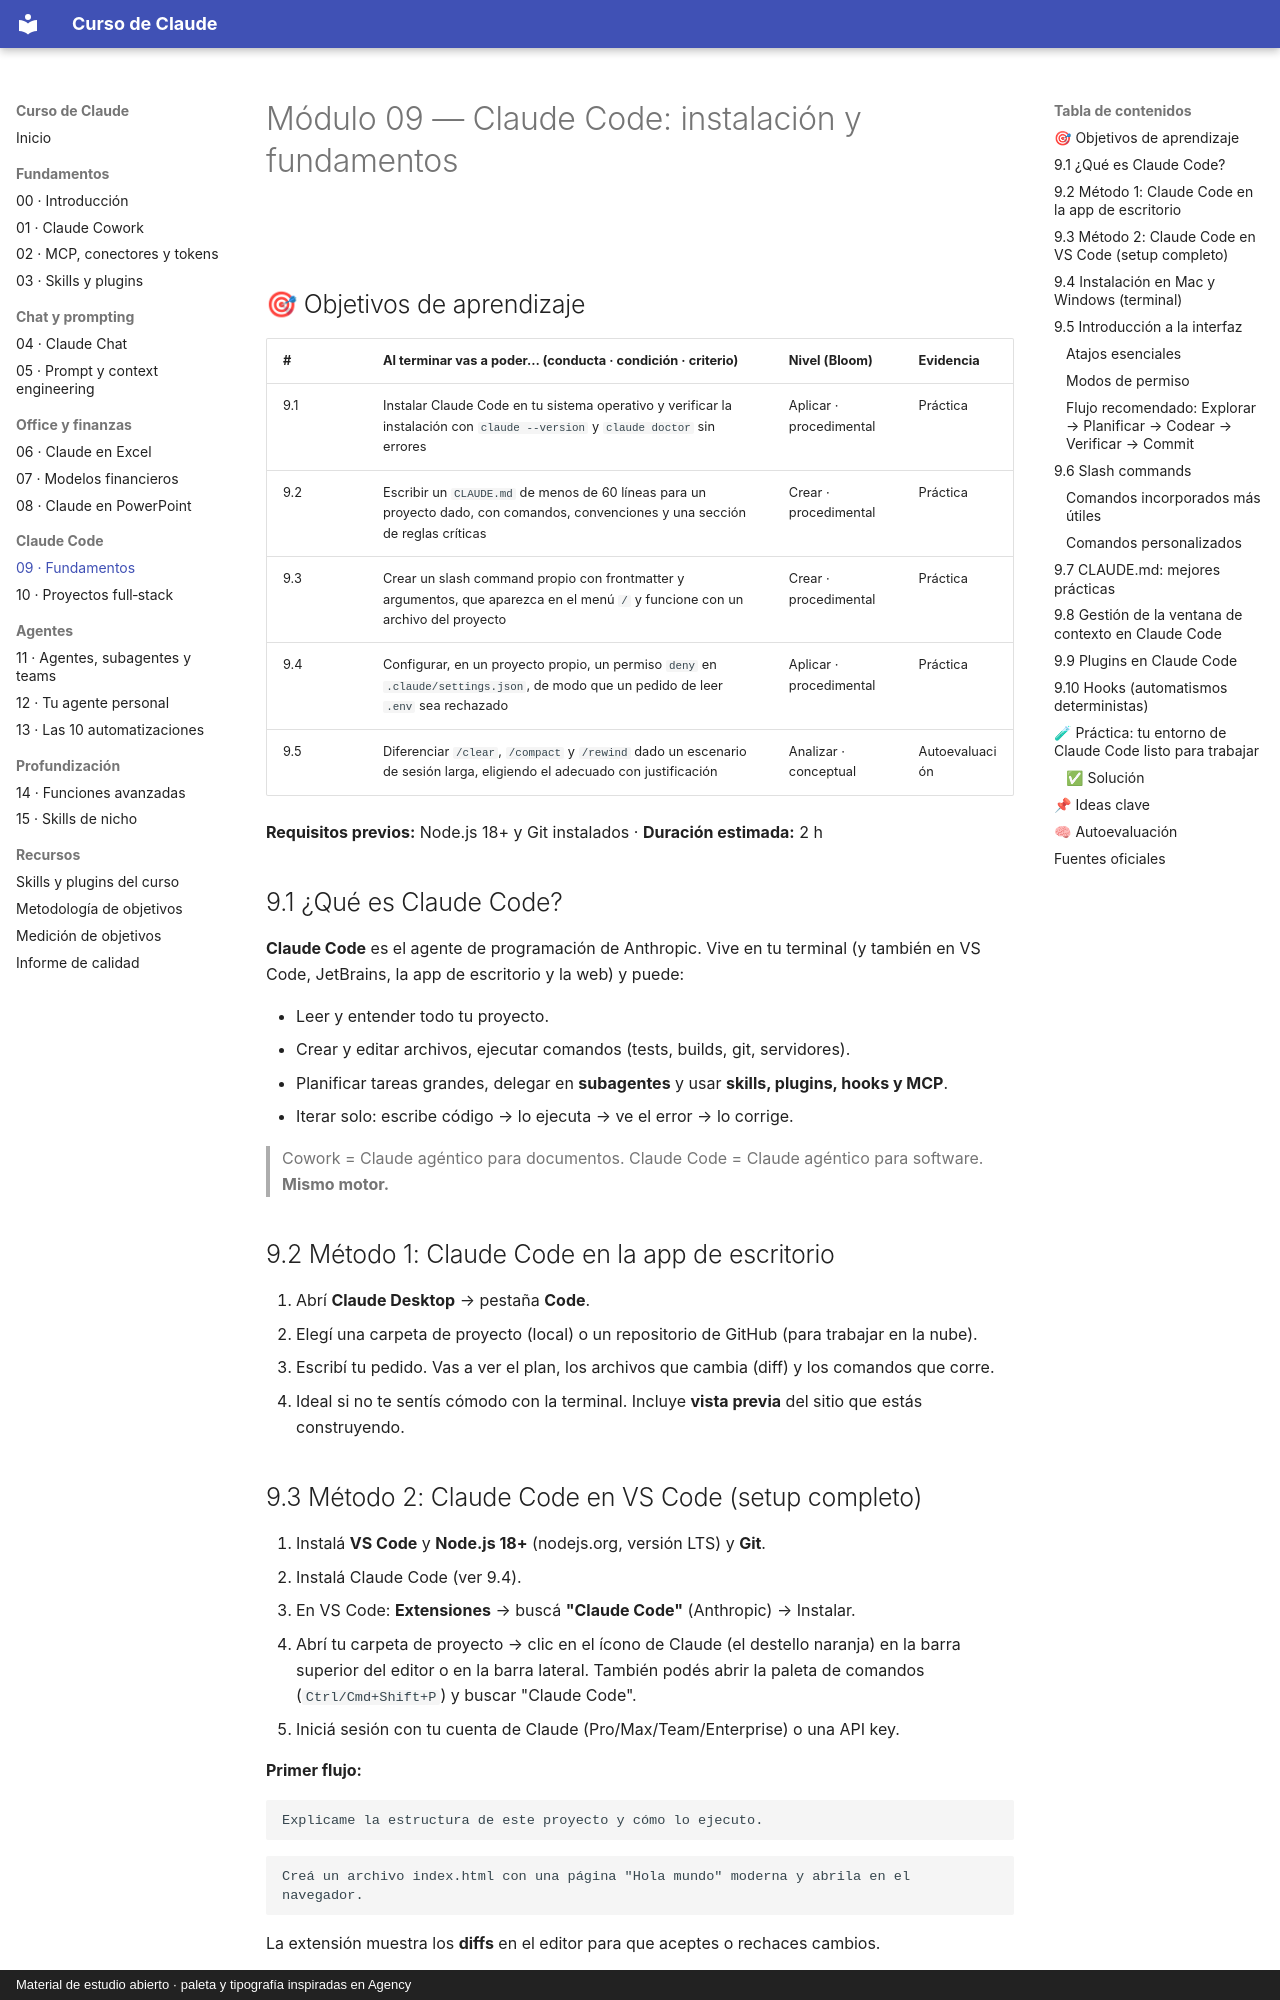

repository: FerInvernizzi/claude-course · page: modulos/09-claude-code-fundamentos.html · generator: mkdocs · copyright: Material de estudio abierto · paleta y tipografía inspiradas en Agency

# Módulo 09 — Claude Code: instalación y fundamentos

<img src="../assets/linea.svg" alt="" width="100%">

## 🎯 Objetivos de aprendizaje

| # | Al terminar vas a poder… (conducta · condición · criterio) | Nivel (Bloom) | Evidencia |
|---|---|---|---|
| 9.1 | Instalar Claude Code en tu sistema operativo y verificar la instalación con `claude --version` y `claude doctor` sin errores | Aplicar · procedimental | Práctica |
| 9.2 | Escribir un `CLAUDE.md` de menos de 60 líneas para un proyecto dado, con comandos, convenciones y una sección de reglas críticas | Crear · procedimental | Práctica |
| 9.3 | Crear un slash command propio con frontmatter y argumentos, que aparezca en el menú `/` y funcione con un archivo del proyecto | Crear · procedimental | Práctica |
| 9.4 | Configurar, en un proyecto propio, un permiso `deny` en `.claude/settings.json`, de modo que un pedido de leer `.env` sea rechazado | Aplicar · procedimental | Práctica |
| 9.5 | Diferenciar `/clear`, `/compact` y `/rewind` dado un escenario de sesión larga, eligiendo el adecuado con justificación | Analizar · conceptual | Autoevaluación |

**Requisitos previos:** Node.js 18+ y Git instalados · **Duración estimada:** 2 h

## 9.1 ¿Qué es Claude Code?

**Claude Code** es el agente de programación de Anthropic. Vive en tu terminal (y también en VS Code, JetBrains, la app de escritorio y la web) y puede:

- Leer y entender todo tu proyecto.
- Crear y editar archivos, ejecutar comandos (tests, builds, git, servidores).
- Planificar tareas grandes, delegar en **subagentes** y usar **skills, plugins, hooks y MCP**.
- Iterar solo: escribe código → lo ejecuta → ve el error → lo corrige.

> Cowork = Claude agéntico para documentos. Claude Code = Claude agéntico para software. **Mismo motor.**

## 9.2 Método 1: Claude Code en la app de escritorio

1. Abrí **Claude Desktop** → pestaña **Code**.
2. Elegí una carpeta de proyecto (local) o un repositorio de GitHub (para trabajar en la nube).
3. Escribí tu pedido. Vas a ver el plan, los archivos que cambia (diff) y los comandos que corre.
4. Ideal si no te sentís cómodo con la terminal. Incluye **vista previa** del sitio que estás construyendo.

## 9.3 Método 2: Claude Code en VS Code (setup completo)

1. Instalá **VS Code** y **Node.js 18+** (nodejs.org, versión LTS) y **Git**.
2. Instalá Claude Code (ver 9.4).
3. En VS Code: **Extensiones** → buscá **"Claude Code"** (Anthropic) → Instalar.
4. Abrí tu carpeta de proyecto → clic en el ícono de Claude (el destello naranja) en la barra superior del editor o en la barra lateral. También podés abrir la paleta de comandos (`Ctrl/Cmd+Shift+P`) y buscar "Claude Code".
5. Iniciá sesión con tu cuenta de Claude (Pro/Max/Team/Enterprise) o una API key.

**Primer flujo:**

```text
Explicame la estructura de este proyecto y cómo lo ejecuto.
```
```text
Creá un archivo index.html con una página "Hola mundo" moderna y abrila en el navegador.
```

La extensión muestra los **diffs** en el editor para que aceptes o rechaces cambios.
